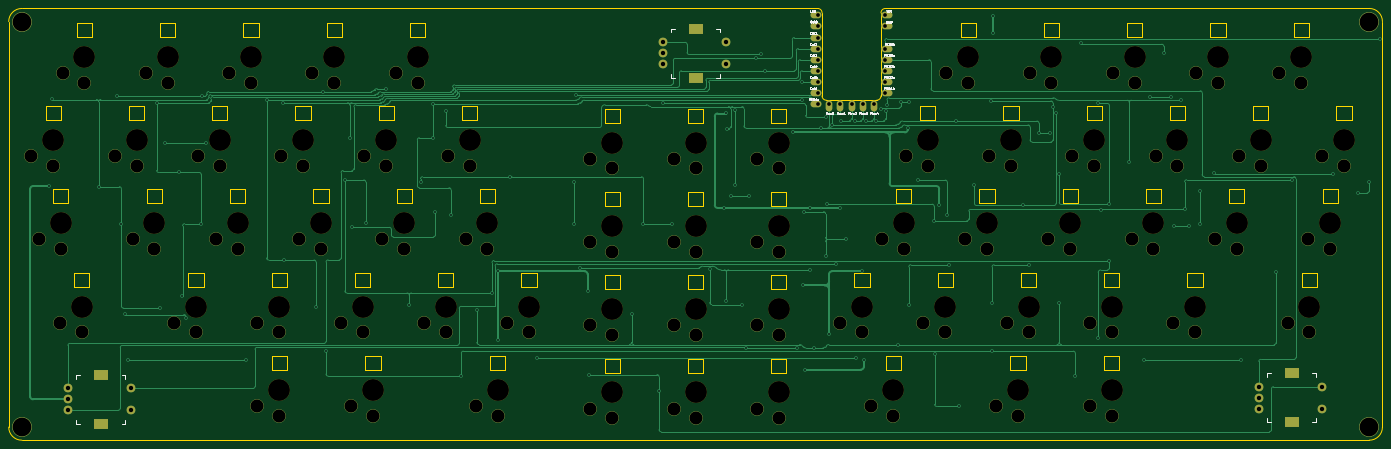
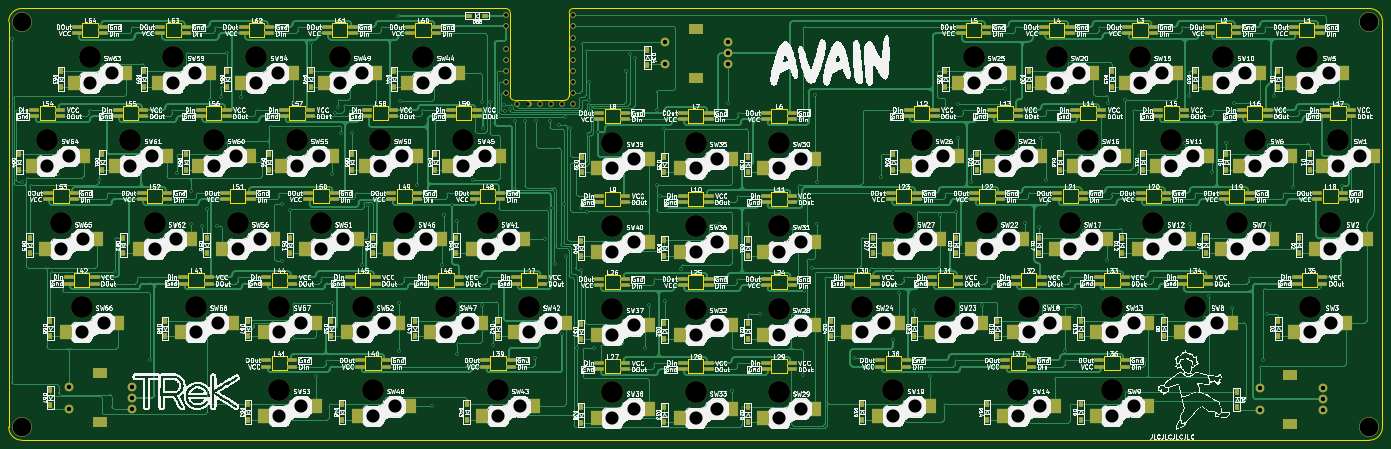
Circuit board: 9 layer files. Board 314.3 x 98.8 mm.
- bottom_copper: avain-B_Cu.gbr (156270 bytes)
- bottom_mask: avain-B_Mask.gbr (21323 bytes)
- bottom_silk: avain-B_Silkscreen.gbr (1150801 bytes)
- outline: avain-Edge_Cuts.gbr (14433 bytes)
- top_copper: avain-F_Cu.gbr (44016 bytes)
- top_mask: avain-F_Mask.gbr (8076 bytes)
- top_silk: avain-F_Silkscreen.gbr (49549 bytes)
- drill: avain-NPTH.drl (3615 bytes)
- drill: avain-PTH.drl (3879 bytes)

=== bottom_copper: avain-B_Cu.gbr (156270 bytes, source omitted) ===
=== bottom_mask: avain-B_Mask.gbr (21323 bytes, source omitted) ===
=== bottom_silk: avain-B_Silkscreen.gbr (1150801 bytes, source omitted) ===
=== outline: avain-Edge_Cuts.gbr (14433 bytes, source omitted) ===
=== top_copper: avain-F_Cu.gbr (44016 bytes, source omitted) ===
=== top_mask: avain-F_Mask.gbr (8076 bytes, source omitted) ===
=== top_silk: avain-F_Silkscreen.gbr (49549 bytes, source omitted) ===
=== drill: avain-NPTH.drl ===
M48
; DRILL file {KiCad 7.0.9} date Saturday, April 06, 2024 at 02:00:09 PM
; FORMAT={-:-/ absolute / metric / decimal}
; #@! TF.CreationDate,2024-04-06T14:00:09+09:00
; #@! TF.GenerationSoftware,Kicad,Pcbnew,7.0.9
; #@! TF.FileFunction,NonPlated,1,2,NPTH
FMAT,2
METRIC
; #@! TA.AperFunction,NonPlated,NPTH,ComponentDrill
T1C3.000
; #@! TA.AperFunction,NonPlated,NPTH,ComponentDrill
T2C4.300
; #@! TA.AperFunction,NonPlated,NPTH,ComponentDrill
T3C5.000
%
G90
G05
T1
X19.488Y-51.062
X21.212Y-70.112
X24.487Y-53.262
X25.956Y-89.162
X26.212Y-72.312
X26.602Y-32.012
X30.956Y-91.362
X31.602Y-34.212
X38.54Y-51.062
X42.644Y-70.112
X43.54Y-53.262
X45.694Y-32.012
X47.644Y-72.312
X50.694Y-34.212
X52.15Y-89.162
X57.15Y-91.362
X57.59Y-51.062
X61.694Y-70.112
X62.59Y-53.262
X64.744Y-32.012
X66.694Y-72.312
X69.744Y-34.212
X71.2Y-89.162
X71.2Y-108.3
X76.2Y-91.362
X76.2Y-110.5
X76.64Y-51.062
X80.744Y-70.112
X81.64Y-53.262
X83.794Y-32.012
X85.744Y-72.312
X88.794Y-34.212
X90.25Y-89.162
X92.631Y-108.3
X95.25Y-91.362
X95.69Y-51.062
X97.631Y-110.5
X99.794Y-70.112
X100.69Y-53.262
X102.844Y-32.012
X104.794Y-72.312
X107.844Y-34.212
X109.3Y-89.162
X114.3Y-91.362
X114.74Y-51.062
X118.844Y-70.112
X119.74Y-53.262
X121.206Y-108.3
X123.844Y-72.312
X126.206Y-110.5
X128.35Y-89.162
X133.35Y-91.362
X147.4Y-51.669
X147.4Y-70.719
X147.4Y-89.769
X147.4Y-108.819
X152.4Y-53.869
X152.4Y-72.919
X152.4Y-91.969
X152.4Y-111.019
X166.45Y-51.669
X166.45Y-70.719
X166.45Y-89.769
X166.45Y-108.819
X171.45Y-53.869
X171.45Y-72.919
X171.45Y-91.969
X171.45Y-111.019
X185.5Y-51.669
X185.5Y-70.719
X185.5Y-89.769
X185.5Y-108.819
X190.5Y-53.869
X190.5Y-72.919
X190.5Y-91.969
X190.5Y-111.019
X204.55Y-89.162
X209.55Y-91.362
X211.694Y-108.3
X214.075Y-70.112
X216.694Y-110.5
X219.075Y-72.312
X219.581Y-51.062
X223.6Y-89.162
X224.581Y-53.262
X228.6Y-91.362
X228.844Y-32.012
X233.125Y-70.112
X233.844Y-34.212
X238.125Y-72.312
X238.631Y-51.062
X240.269Y-108.3
X242.65Y-89.162
X243.631Y-53.262
X245.269Y-110.5
X247.65Y-91.362
X247.894Y-32.012
X252.175Y-70.112
X252.894Y-34.212
X257.175Y-72.312
X257.681Y-51.062
X261.7Y-89.162
X261.7Y-108.3
X262.681Y-53.262
X266.7Y-91.362
X266.7Y-110.5
X266.944Y-32.012
X271.225Y-70.112
X271.944Y-34.212
X276.225Y-72.312
X276.731Y-51.062
X280.75Y-89.162
X281.731Y-53.262
X285.75Y-91.362
X285.994Y-32.012
X290.275Y-70.112
X290.994Y-34.212
X295.275Y-72.312
X295.781Y-51.062
X300.781Y-53.262
X305.044Y-32.012
X306.944Y-89.162
X310.044Y-34.212
X311.706Y-70.112
X311.944Y-91.362
X314.824Y-51.062
X316.706Y-72.312
X319.824Y-53.262
T2
X17.287Y-20.25
X17.287Y-113.05
X325.637Y-20.25
X325.637Y-113.05
T3
X24.487Y-47.362
X26.212Y-66.412
X30.956Y-85.462
X31.602Y-28.312
X43.54Y-47.362
X47.644Y-66.412
X50.694Y-28.312
X57.15Y-85.462
X62.59Y-47.362
X66.694Y-66.412
X69.744Y-28.312
X76.2Y-85.462
X76.2Y-104.6
X81.64Y-47.362
X85.744Y-66.412
X88.794Y-28.312
X95.25Y-85.462
X97.631Y-104.6
X100.69Y-47.362
X104.794Y-66.412
X107.844Y-28.312
X114.3Y-85.462
X119.74Y-47.362
X123.844Y-66.412
X126.206Y-104.6
X133.35Y-85.462
X152.4Y-47.969
X152.4Y-67.019
X152.4Y-86.069
X152.4Y-105.119
X171.45Y-47.969
X171.45Y-67.019
X171.45Y-86.069
X171.45Y-105.119
X190.5Y-47.969
X190.5Y-67.019
X190.5Y-86.069
X190.5Y-105.119
X209.55Y-85.462
X216.694Y-104.6
X219.075Y-66.412
X224.581Y-47.362
X228.6Y-85.462
X233.844Y-28.312
X238.125Y-66.412
X243.631Y-47.362
X245.269Y-104.6
X247.65Y-85.462
X252.894Y-28.312
X257.175Y-66.412
X262.681Y-47.362
X266.7Y-85.462
X266.7Y-104.6
X271.944Y-28.312
X276.225Y-66.412
X281.731Y-47.362
X285.75Y-85.462
X290.994Y-28.312
X295.275Y-66.412
X300.781Y-47.362
X310.044Y-28.312
X311.944Y-85.462
X316.706Y-66.412
X319.824Y-47.362
T0
M30

=== drill: avain-PTH.drl ===
M48
; DRILL file {KiCad 7.0.9} date Saturday, April 06, 2024 at 02:00:09 PM
; FORMAT={-:-/ absolute / metric / decimal}
; #@! TF.CreationDate,2024-04-06T14:00:09+09:00
; #@! TF.GenerationSoftware,Kicad,Pcbnew,7.0.9
; #@! TF.FileFunction,Plated,1,2,PTH
FMAT,2
METRIC
; #@! TA.AperFunction,Plated,PTH,ViaDrill
T1C0.400
; #@! TA.AperFunction,Plated,PTH,ComponentDrill
T2C0.850
; #@! TA.AperFunction,Plated,PTH,ComponentDrill
T3C1.000
; #@! TA.AperFunction,Plated,PTH,ComponentDrill
T4C2.000
%
G90
G05
T1
X23.5Y-57.898
X24.147Y-38.08
X34.848Y-58.041
X39.038Y-37.361
X40.069Y-66.516
X40.807Y-87.27
X41.532Y-97.641
X48.144Y-38.823
X48.8Y-85.809
X50.008Y-48.099
X53.21Y-54.781
X54.05Y-83.114
X54.824Y-88.038
X58.344Y-66.516
X58.588Y-37.355
X59.49Y-48.096
X68.574Y-97.641
X73.29Y-38.234
X77.002Y-38.839
X77.392Y-74.813
X84.615Y-85.645
X86.171Y-36.265
X86.9Y-95.527
X91.21Y-56.5
X92.34Y-46.858
X92.878Y-67.341
X96.0Y-66.39
X100.702Y-35.597
X105.962Y-85.18
X108.519Y-56.944
X111.385Y-46.85
X111.392Y-39.031
X111.926Y-63.743
X114.306Y-40.714
X115.502Y-64.468
X117.856Y-101.379
X121.444Y-86.141
X124.887Y-82.365
X126.348Y-93.055
X126.36Y-77.411
X128.978Y-55.771
X135.133Y-97.223
X143.593Y-56.855
X143.593Y-66.65
X144.057Y-36.943
X144.911Y-76.561
X146.743Y-81.913
X146.967Y-101.039
X156.804Y-87.108
X159.544Y-66.65
X163.106Y-104.7
X164.119Y-38.971
X166.0Y-66.65
X174.698Y-76.961
X177.925Y-62.894
X178.514Y-41.282
X178.523Y-84.275
X178.604Y-44.764
X179.673Y-60.075
X180.398Y-57.712
X180.404Y-40.423
X182.15Y-85.0
X183.085Y-94.948
X183.71Y-60.075
X185.361Y-28.675
X186.482Y-27.786
X187.337Y-31.525
X193.779Y-45.629
X194.772Y-94.948
X195.796Y-38.244
X195.81Y-34.058
X196.117Y-80.612
X196.314Y-63.764
X196.5Y-99.873
X197.644Y-77.069
X197.724Y-62.892
X198.558Y-94.95
X200.121Y-44.622
X201.2Y-73.794
X201.303Y-42.192
X201.57Y-62.042
X202.014Y-91.651
X202.79Y-43.914
X203.694Y-75.679
X204.617Y-62.892
X204.798Y-42.916
X205.898Y-70.112
X207.932Y-42.916
X208.254Y-97.223
X209.658Y-77.404
X209.971Y-97.738
X210.518Y-42.916
X212.859Y-42.918
X213.95Y-40.148
X214.966Y-40.729
X215.273Y-39.263
X217.874Y-94.161
X218.518Y-38.63
X219.998Y-44.636
X220.255Y-85.088
X220.385Y-38.63
X222.432Y-56.527
X226.051Y-65.881
X226.162Y-96.4
X227.206Y-62.284
X229.061Y-64.468
X229.412Y-75.898
X230.98Y-43.018
X231.687Y-108.313
X235.281Y-57.678
X239.01Y-38.418
X239.3Y-95.675
X239.308Y-84.582
X239.465Y-22.933
X239.481Y-18.904
X246.385Y-62.338
X247.78Y-75.898
X250.033Y-45.756
X252.5Y-45.756
X253.234Y-39.898
X253.951Y-41.212
X254.671Y-84.609
X254.675Y-55.127
X258.35Y-101.397
X259.556Y-25.256
X263.598Y-38.984
X263.612Y-92.772
X264.314Y-63.26
X266.154Y-74.931
X266.16Y-62.099
X270.725Y-52.336
X274.149Y-97.721
X275.494Y-37.509
X278.606Y-27.357
X280.171Y-37.509
X280.985Y-67.083
X282.644Y-38.259
X283.369Y-63.242
X284.436Y-67.076
X286.934Y-59.081
X286.934Y-66.516
X290.135Y-55.007
X296.232Y-97.73
X304.318Y-77.489
X307.983Y-56.458
X317.324Y-55.139
X323.125Y-59.459
X325.607Y-56.863
X327.966Y-24.133
T2
X199.525Y-18.846
X199.525Y-21.366
X199.525Y-23.906
X199.525Y-26.436
X199.525Y-28.986
X199.525Y-31.526
X199.525Y-34.066
X199.525Y-36.606
X199.525Y-39.146
X202.065Y-39.146
X204.615Y-39.146
X207.146Y-39.146
X209.696Y-39.146
X212.225Y-39.146
X214.765Y-18.846
X214.765Y-21.366
X214.765Y-26.436
X214.765Y-28.986
X214.765Y-31.526
X214.765Y-34.066
X214.765Y-36.606
T3
X27.844Y-104.194
X27.844Y-106.694
X27.844Y-109.194
X42.344Y-104.194
X42.344Y-109.194
X163.95Y-25.0
X163.95Y-27.5
X163.95Y-30.0
X178.45Y-25.0
X178.45Y-30.0
X300.344Y-103.812
X300.344Y-106.312
X300.344Y-108.812
X314.844Y-103.812
X314.844Y-108.812
T4
G00X34.944Y-101.094
M15
G01X35.744Y-101.094
M16
G05
G00X34.944Y-112.294
M15
G01X35.744Y-112.294
M16
G05
G00X171.05Y-21.9
M15
G01X171.85Y-21.9
M16
G05
G00X171.05Y-33.1
M15
G01X171.85Y-33.1
M16
G05
G00X307.444Y-100.712
M15
G01X308.244Y-100.712
M16
G05
G00X307.444Y-111.912
M15
G01X308.244Y-111.912
M16
G05
T0
M30

